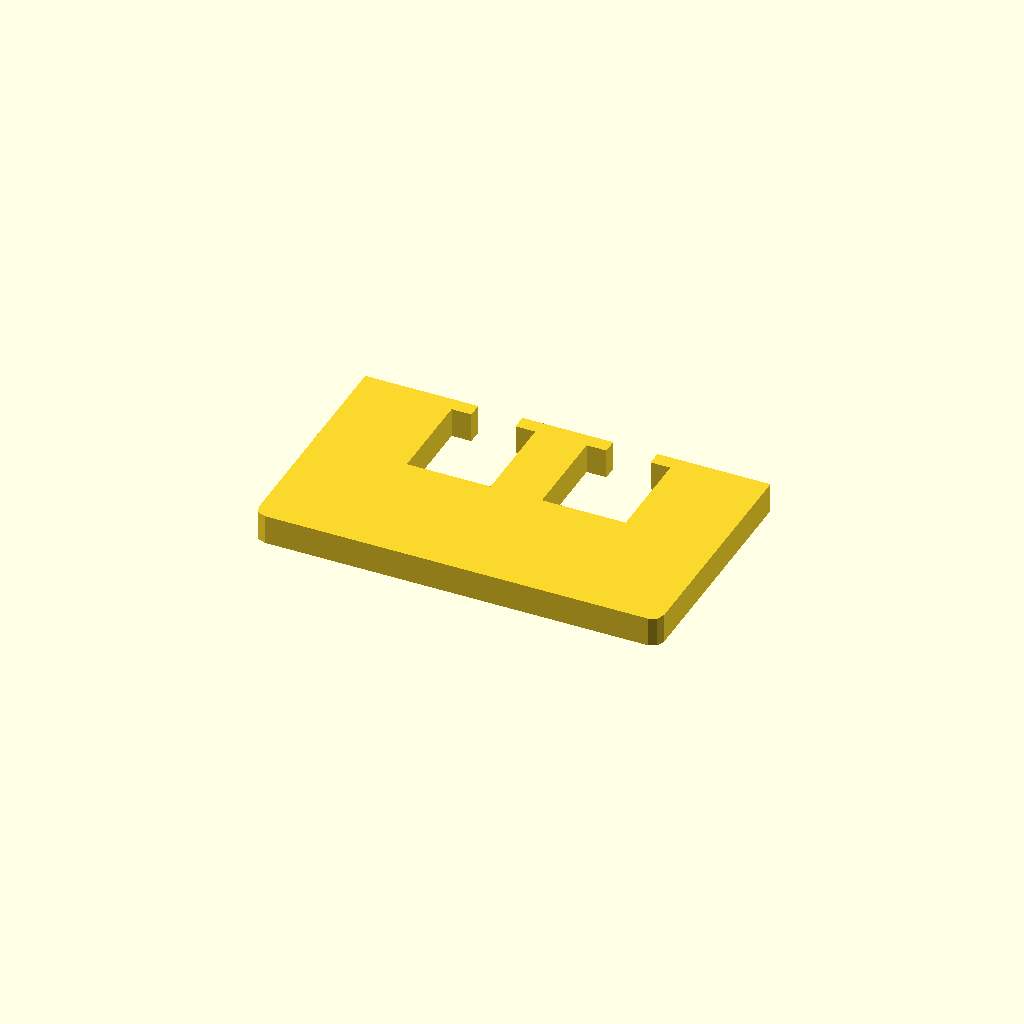
Cell 1 — every parameter at its default value.
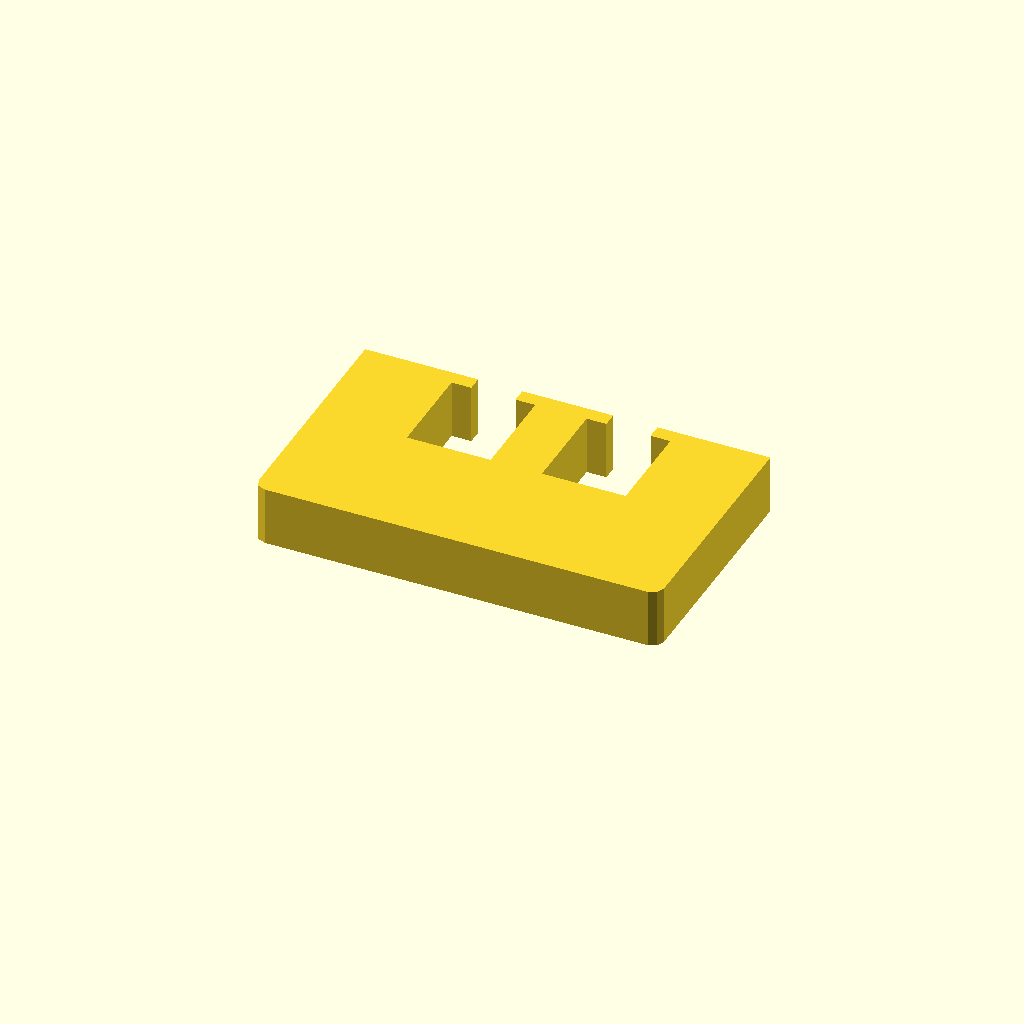
Cell 2: profile_height = 16 (everything else at default).
One fixed orthographic camera (rotation 55°, 0°, 25°; colour scheme Cornfield) for every cell.
Source of the model, optional_data/data/sketch1/windowplates/part_0092.scad:
$fn = 32;

// ----------------------------------------------------------------------
// Window plate: 110 x 65 mm, 2 open windows
// ----------------------------------------------------------------------

// --- parameters (mm) ---
profile_height = 8;       // extrusion height
profile_points = 24;      // points of the closed outline

profile = [[0, 3], [0.879, 0.879], [3, 0], [107, 0], [109.121, 0.879], [110, 3], [110, 65], [79.33, 65], [79.33, 61], [84.695, 61], [84.695, 35], [61.965, 35], [61.965, 61], [67.33, 61], [67.33, 65], [42.67, 65], [42.67, 61], [48.035, 61], [48.035, 35], [25.305, 35], [25.305, 61], [30.67, 61], [30.67, 65], [0, 65]];  // single closed polygon, 24 points, counter clockwise

// --- the one profile operation ---
linear_extrude(height = profile_height) polygon(points = profile);
Customizer parameters (derived from the source; name, type, default, range or options):
profile_height: number, default 8
profile_points: number, default 24
